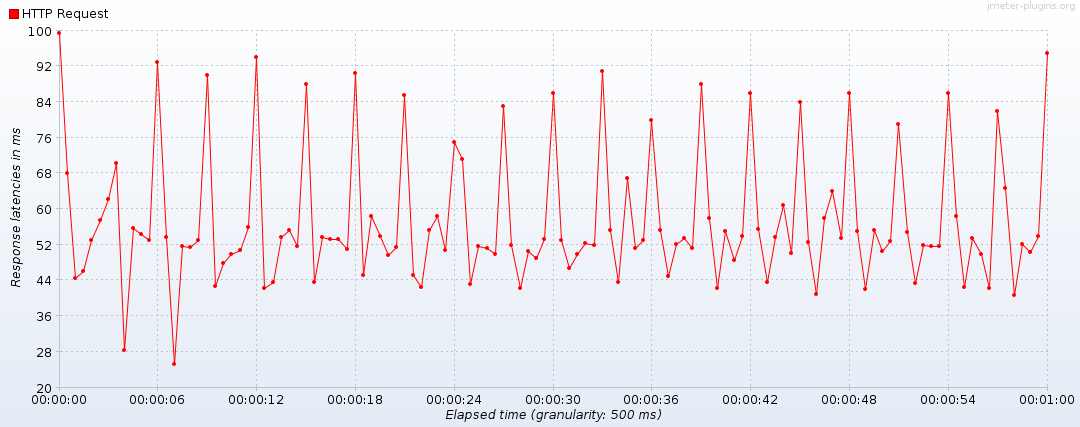

The table this chart was drawn from, first rows:
Elapsed time, HTTP Request
10:19:13.500, 99.33
10:19:14.0, 68
10:19:14.500, 44.5
10:19:15.0, 46
10:19:15.500, 53
10:19:16.0, 57.6
10:19:16.500, 62.33
10:19:17.0, 70.25
10:19:17.500, 28.33
10:19:18.0, 55.8
10:19:18.500, 54.4
10:19:19.0, 53
10:19:19.500, 93
10:19:20.0, 53.8
10:19:20.500, 25.33
10:19:21.0, 51.8
10:19:21.500, 51.4
10:19:22.0, 53
10:19:22.500, 90
10:19:23.0, 42.75
10:19:23.500, 48
10:19:24.0, 50
10:19:24.500, 50.8
10:19:25.0, 56
10:19:25.500, 94
10:19:26.0, 42.25
10:19:26.500, 43.75
10:19:27.0, 53.8
10:19:27.500, 55.2
10:19:28.0, 51.6
10:19:28.500, 88
10:19:29.0, 43.75
10:19:29.500, 53.75
10:19:30.0, 53.2
10:19:30.500, 53.2
10:19:31.0, 51
10:19:31.500, 90.5
10:19:32.0, 45.25
10:19:32.500, 58.5
10:19:33.0, 54
10:19:33.500, 49.6
10:19:34.0, 51.4
10:19:34.500, 85.5
10:19:35.0, 45.25
10:19:35.500, 42.5
10:19:36.0, 55.4
10:19:36.500, 58.4
10:19:37.0, 50.8
10:19:37.500, 75
10:19:38.0, 71.2
10:19:38.500, 43.25
10:19:39.0, 51.6
10:19:39.500, 51.2
10:19:40.0, 50
10:19:40.500, 83
10:19:41.0, 52
10:19:41.500, 42.25
10:19:42.0, 50.6
10:19:42.500, 49
10:19:43.0, 53.2
... 62 more rows
